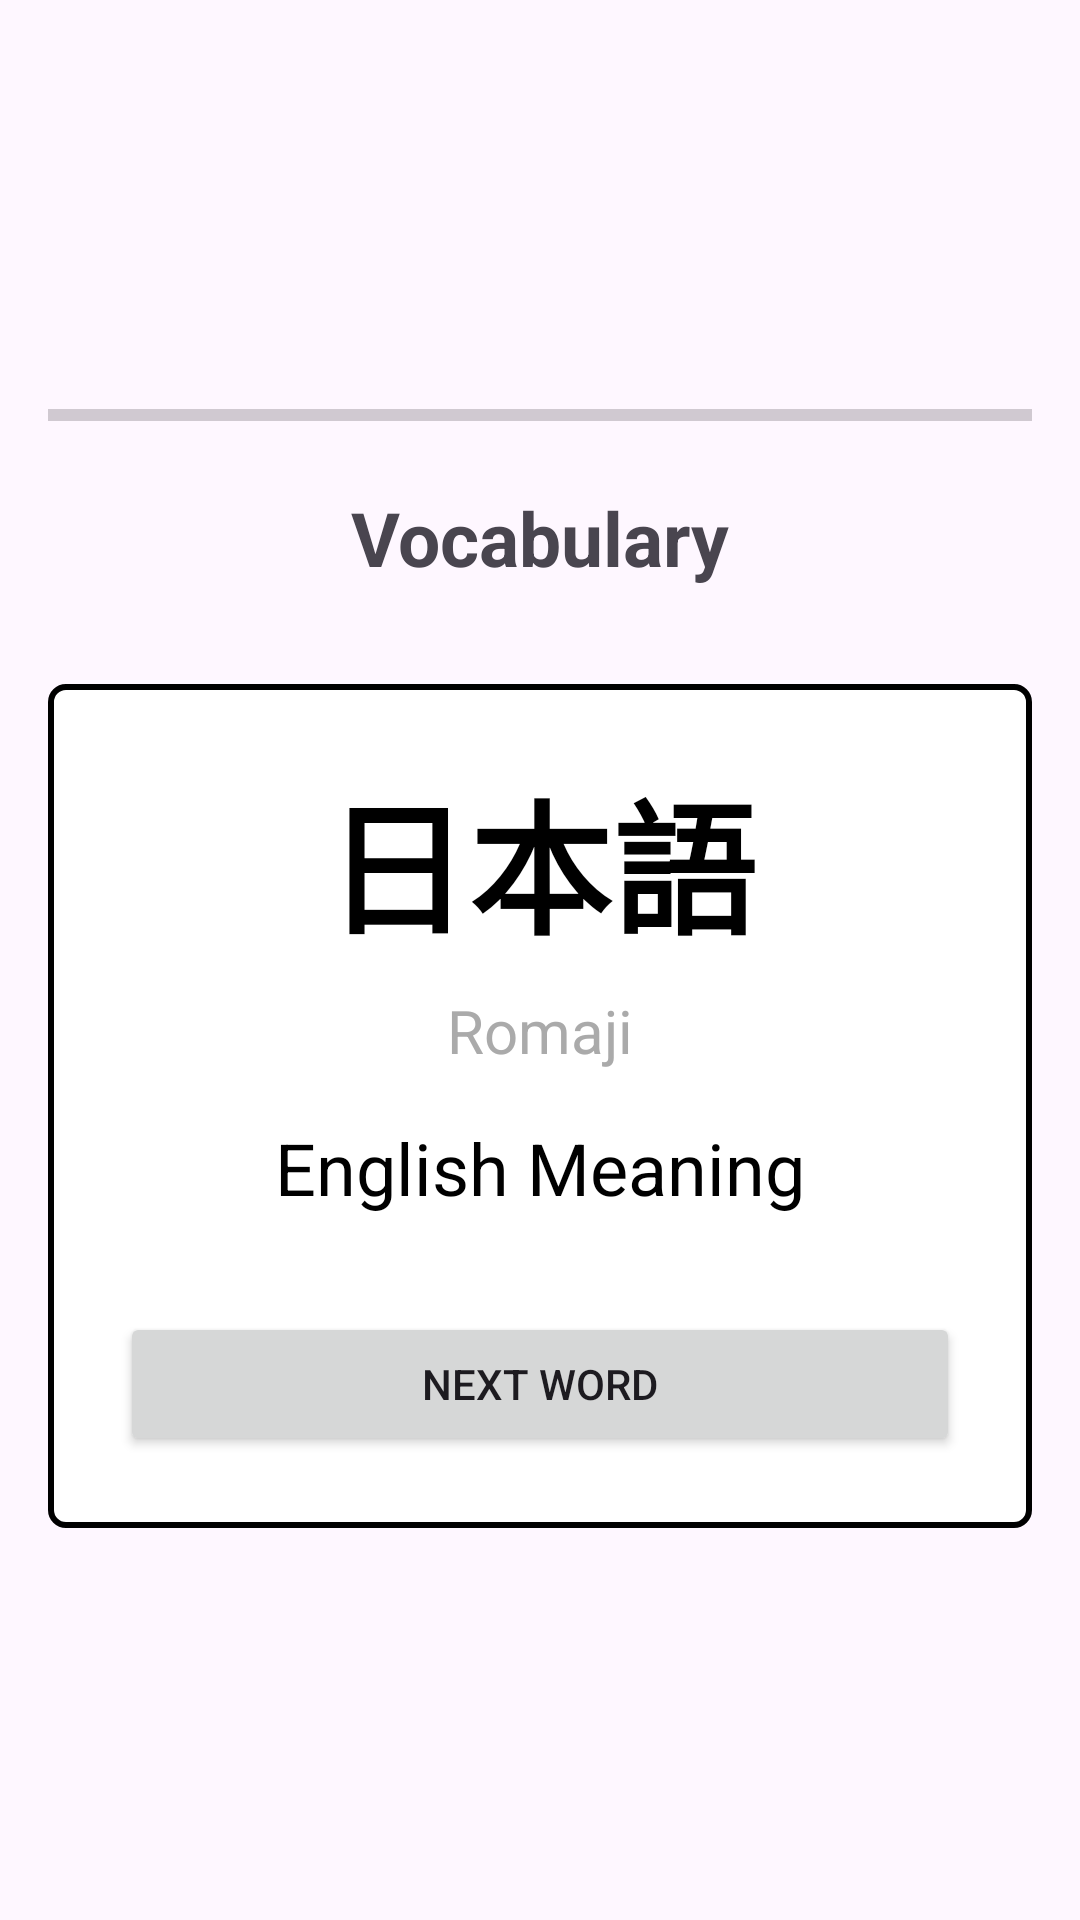

The Android layout XML behind this screen, and the referenced resources:
<!-- AndroidManifest.xml: application theme Theme.LanguageLeraningApp -->
<!-- res/layout/activity_vocabulary.xml -->
<LinearLayout xmlns:android="http://schemas.android.com/apk/res/android"
    android:layout_width="match_parent"
    android:layout_height="match_parent"
    android:orientation="vertical"
    android:gravity="center"
    android:padding="16dp">

    <ProgressBar
        android:id="@+id/progressBar"
        style="?android:attr/progressBarStyleHorizontal"
        android:layout_width="match_parent"
        android:layout_height="wrap_content"
        android:layout_marginBottom="16dp" />

    <TextView
        android:id="@+id/txtCategoryTitle"
        android:layout_width="wrap_content"
        android:layout_height="wrap_content"
        android:text="Vocabulary"
        android:textStyle="bold"
        android:textSize="25sp"
        android:layout_marginBottom="32dp"/>

    <LinearLayout
        android:id="@+id/wordContainer"
        android:layout_width="match_parent"
        android:layout_height="wrap_content"
        android:orientation="vertical"
        android:gravity="center"
        android:background="@drawable/card"
        android:padding="24dp">

        <TextView
            android:id="@+id/txtJapanese"
            android:layout_width="wrap_content"
            android:layout_height="wrap_content"
            android:text="日本語"
            android:textSize="48sp"
            android:textStyle="bold"
            android:textColor="@android:color/black"/>

        <TextView
            android:id="@+id/txtRomaji"
            android:layout_width="wrap_content"
            android:layout_height="wrap_content"
            android:text="Romaji"
            android:textSize="20sp"
            android:layout_marginTop="8dp"
            android:textColor="@android:color/darker_gray"/>

        <TextView
            android:id="@+id/txtEnglish"
            android:layout_width="wrap_content"
            android:layout_height="wrap_content"
            android:text="English Meaning"
            android:textSize="24sp"
            android:layout_marginTop="16dp"
            android:textColor="@android:color/black"/>

        <Button
            android:id="@+id/btnNextWord"
            android:layout_width="match_parent"
            android:layout_height="wrap_content"
            android:text="Next Word"
            android:layout_marginTop="32dp"/>

    </LinearLayout>

    <LinearLayout
        android:id="@+id/lessonCompletedContainer"
        android:layout_width="match_parent"
        android:layout_height="wrap_content"
        android:orientation="vertical"
        android:gravity="center"
        android:visibility="gone"
        android:padding="24dp">

        <TextView
            android:layout_width="wrap_content"
            android:layout_height="wrap_content"
            android:text="Lesson Completed!"
            android:textSize="24sp"
            android:textStyle="bold"
            android:layout_marginBottom="16dp"/>

        <Button
            android:id="@+id/btnRestart"
            android:layout_width="wrap_content"
            android:layout_height="wrap_content"
            android:text="Restart"/>
    </LinearLayout>

</LinearLayout>
<!-- resources referenced by this layout -->
<resources>
  <!-- drawable card (drawable) -->
  <?xml version="1.0" encoding="utf-8"?>
  <shape xmlns:android="http://schemas.android.com/apk/res/android">
      <corners android:radius="5dp"/>
      <solid android:color="#FFFF"/>
      <stroke
          android:width="2dp"
          android:color="@color/black"/>
      <padding
          android:left="8dp"
          android:top="8dp"
          android:right="8dp"
          android:bottom="8dp"/>
  </shape>
  <style name="Theme.LanguageLeraningApp" parent="Base.Theme.LanguageLeraningApp" />
  <style name="Base.Theme.LanguageLeraningApp" parent="Theme.Material3.DayNight.NoActionBar">
          
          
      </style>
  <!-- not gathered from this repository: default colours our renderer supplied (Android Studio template values) -->
  <color name="black">#FF000000</color>
</resources>
